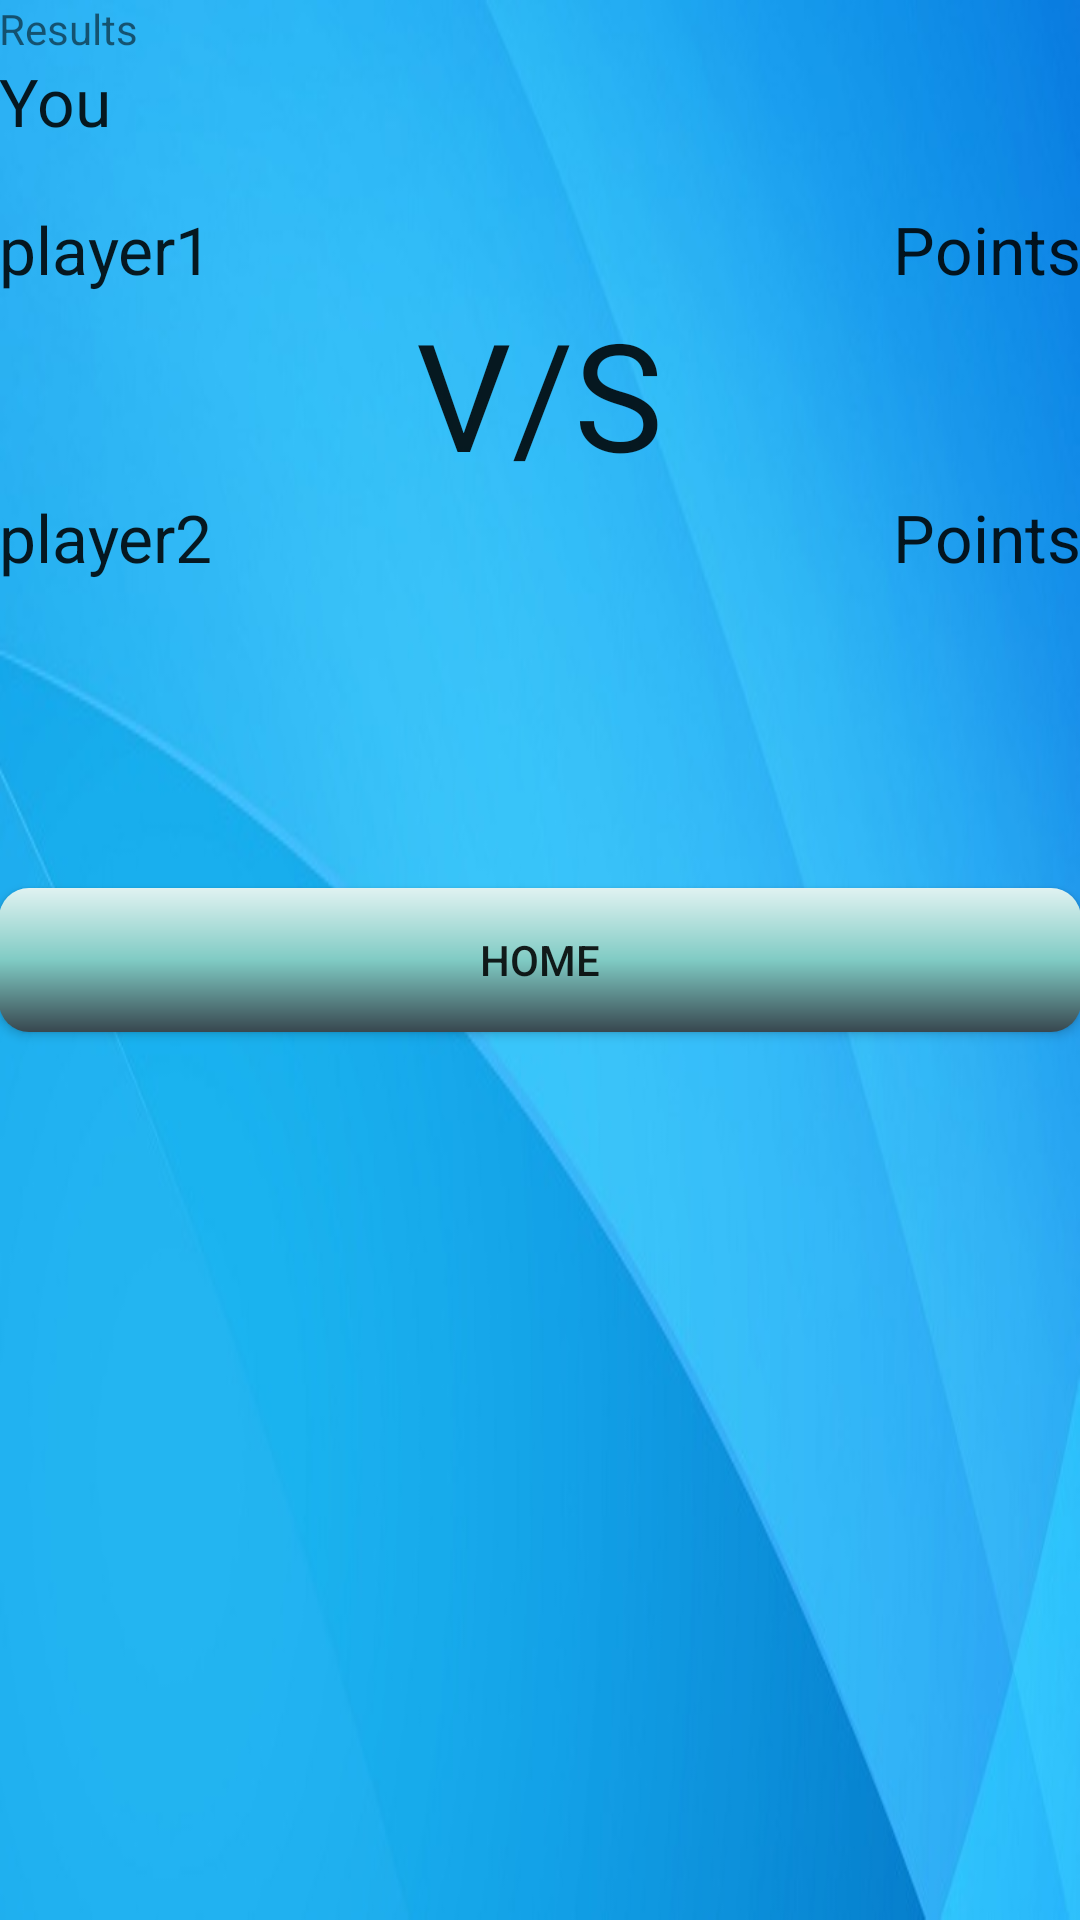

Android layout source for this screen:
<!-- AndroidManifest.xml: application theme AppTheme -->
<!-- res/layout/activity_two_player_result.xml -->
<RelativeLayout xmlns:android="http://schemas.android.com/apk/res/android"
    xmlns:tools="http://schemas.android.com/tools" android:layout_width="match_parent"
    android:layout_height="match_parent" android:paddingLeft="@dimen/activity_horizontal_margin"
    android:paddingRight="@dimen/activity_horizontal_margin"
    android:paddingTop="@dimen/activity_vertical_margin"
    android:paddingBottom="@dimen/activity_vertical_margin"
    tools:context="com.quizwiz.TwoPlayerResult">

    <TextView android:text="Results" android:layout_width="wrap_content"
        android:layout_height="wrap_content"
        android:id="@+id/textView20"
        android:layout_alignParentTop="true"/>

    <TextView
        android:layout_width="wrap_content"
        android:layout_height="wrap_content"
        android:textAppearance="?android:attr/textAppearanceLarge"
        android:text="You"
        android:id="@+id/Summary"
        android:layout_below="@+id/textView20"
        android:layout_alignParentLeft="true"
        android:layout_alignParentStart="true"
         />

    <TextView
        android:layout_width="wrap_content"
        android:layout_height="wrap_content"
        android:textAppearance="?android:attr/textAppearanceLarge"
        android:text="player1"
        android:id="@+id/player1ResultName"
        android:layout_below="@+id/Summary"
        android:layout_alignParentLeft="true"
        android:layout_alignParentStart="true"
        android:layout_marginTop="20dp"
      />

    <TextView
        android:layout_width="wrap_content"
        android:layout_height="wrap_content"
        android:textAppearance="?android:attr/textAppearanceLarge"
        android:text="Points"
        android:id="@+id/player1ResultPoints"
        android:layout_below="@+id/Summary"
        android:layout_alignParentRight="true"
android:layout_marginTop="20dp"
         />

    <TextView
        android:layout_width="wrap_content"
        android:layout_height="wrap_content"
        android:textAppearance="?android:attr/textAppearanceLarge"
        android:text="V/S"
        android:id="@+id/vs"
        android:textSize="50dp"
        android:layout_below="@+id/player1ResultName"
        android:layout_centerHorizontal="true"
        />


    <TextView
        android:layout_width="wrap_content"
        android:layout_height="wrap_content"
        android:textAppearance="?android:attr/textAppearanceLarge"
        android:text="player2"
        android:id="@+id/player2ResultName"
        android:layout_below="@+id/vs"
        android:layout_alignParentLeft="true"
        android:layout_alignParentStart="true" />

    <TextView
        android:layout_width="wrap_content"
        android:layout_height="wrap_content"
        android:textAppearance="?android:attr/textAppearanceLarge"
        android:text="Points"
        android:id="@+id/player2ResultPoints"
        android:layout_below="@+id/vs"
        android:layout_alignParentRight="true"

        />


    <Button
        android:layout_width="wrap_content"
        android:layout_height="wrap_content"
        android:text="Home"
        android:id="@+id/startBtn"
        android:onClick="HomeButton"
        android:background="@drawable/button_style"
        android:layout_centerVertical="true"
        android:layout_alignParentLeft="true"
        android:layout_alignParentStart="true"
        android:layout_alignParentRight="true"
        android:layout_alignParentEnd="true" />


</RelativeLayout>
<!-- resources referenced by this layout -->
<resources>
  <!-- drawable button_style (drawable) -->
  <?xml version="1.0" encoding="utf-8"?>
  <shape xmlns:android="http://schemas.android.com/apk/res/android"
      android:shape="rectangle" android:padding="10dp">
      <solid android:color="#FFFFFF"/>
      <corners
          android:bottomRightRadius="10dp"
          android:bottomLeftRadius="10dp"
          android:topLeftRadius="10dp"
          android:topRightRadius="10dp"/>
      <gradient android:startColor="#37474F" android:centerColor="#80CBC4" android:endColor="#E0F2F1" android:angle="90" />
  
  </shape>
  
  <style name="AppTheme" parent="android:Theme.Holo">
          
          
          <item name="android:windowBackground">@drawable/bluebackground</item>
  
          
        
      </style>
  <!-- drawable bluebackground: jpg bitmap (drawable-hdpi, 34594 bytes) -->
</resources>
